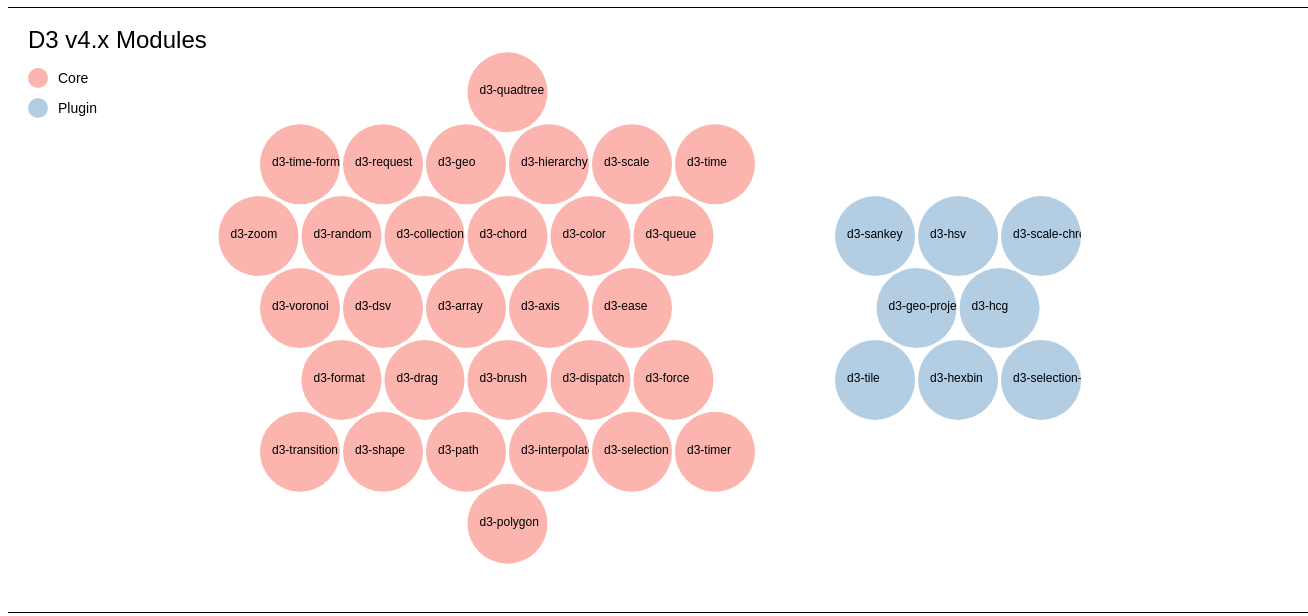
D3 v4 page, settled after 480 driven frames (8 s of simulated time); the page loaded 1 data file(s).


// ── js/d3modules.js
var width = 1300,
    height = 600,

    svg = d3.select("#mysvg")
        .attr("width", width)
        .attr("height", height),

    tooltip = d3.select("#tooltip");

    //为图形添加一个标题
    svg.append("text")
        .attr("x", 20)
        .attr("y", 40)
        .attr("font-size", 24)
        .text("D3 v4.x Modules");

    d3.csv("data/modules_3.csv", function (error, data) {
        if (error)throw error;

        //d3-v4新增的函数，分层函数，用于分层提取data里的数据结构
        var formatData = d3.stratify()
                .id(function (a) {
                    return a.Module
                })
                .parentId(function (a) {
                    return a.Class
                })(data),

            //圆圈的半径
            d = 40,
            //创建打包布局
            pack = d3.pack()
                .size([width, height])
                .radius(function () {
                    return d
                })
                .padding(3),

            //创建比例尺
            scale = d3.scaleOrdinal(d3.schemePastel1);

            console.log(formatData);
            pack(formatData);
            console.log(formatData);
            console.log(formatData.leaves());

            //绘制两个图例
            mClsGroups = svg.selectAll("g")
                .data(formatData.children)
                .enter()
                .append("g"),

            mClsGroups.append("circle")
                .attr("cx", 30)
                .attr("cy", function (a, b) {
                    return 70 + 30 * b
                })
                .attr("r", 10)
                .attr("fill", function (a) {
                return scale(a.id)
            }),


            mClsGroups.append("text")
                .attr("x", 30)
                .attr("y", function (a, b) {
                    return 70 + 30 * b
                })
                .attr("dx", 20)
                .attr("dy", 5)
                .attr("font-size", 14)
                .attr("fill", "black")
                .text(function (a) {
                    return a.id
                }),

            rootGroup = svg.append("g"),

            clipPaths = rootGroup.append("g")
                .append("defs")
                .selectAll("clipPath")
                .data(formatData.leaves())
                .enter()
                .append("clipPath")
                .attr("id", function (a) {
                    return a.id + "-clip"
                })
                .append("circle")
                .attr("cx", function (a) {
                    return a.x
                })
                .attr("cy", function (a) {
                    return a.y
                })
                .attr("r", function (a) {
                    return a.r
                }),


            leaveGroup = rootGroup.selectAll(".modules")
                .data(formatData.leaves())
                .enter()
                .append("a")
                .attr("class", "modules")
                .attr("xlink:href", function (a) {
                    return a.data.URL
                })
                .on("mouseover", function (a) {
                    tooltip.style("left", d3.event.pageX + 20 + "px")
                        .style("top", d3.event.pageY + 20 + "px")
                        .style("opacity", 1);

                    var id = a.id,
                    content = a.data.Content;

                    tooltip.select("h2")
                        .style("border-bottom", "2px solid " + scale(a.parent.id))
                        .text(id),

                    tooltip.select("p").text(content),

                    d3.select(this)
                            .select("circle")
                            .style("filter", "url(#shadow)")
                })
                //tooltip跟随鼠标的移动
                .on("mousemove", function (a) {

                    tooltip.style("left", d3.event.pageX + 20 + "px")
                        .style("top", d3.event.pageY + 20 + "px")
                })
                .on("mouseout", function (a) {
                    tooltip.style("opacity", 0),

                    d3.select(this).select("circle").style("filter", "")
                }),

            leaveGroup.append("circle")
                .attr("cx", function (a) {
                    return a.x
                })
                .attr("cy", function (a) {
                    return a.y
                })
                .attr("r", function (a) {
                    return a.r
                })
                .attr("fill", function (a, b) {
                    return scale(a.parent.id)
                }),

            leaveGroup.append("text")
                .attr("clip-path", function (a) {
                    return "url(#" + a.id + "-clip)"
                })
                .attr("x", function (a) {
                    return a.x
                })
                .attr("y", function (a) {
                    return a.y
                })
                .attr("dx", d * -.7)
                .attr("dy", .05 * d)
                .attr("fill", "black")
                .attr("font-family", "Verdana")
                .attr("font-size", 12)
                .text(function (a, b) {
                    return a.id
                })
    });

### data: data/modules_3.csv
No., Module, Class, Content, URL
0, D3, , d3.js v4.x, http://d3js.org/
1, Core, D3, v4.x Core Modules, http://github.com/d3/d3
2, Plugin, D3, v4.x Plugins, https://github.com/d3/d3/wiki/Plugins
3, d3-array, Core, Array manipulation, ordering, searching,…, http://github.com/d3/d3-array
4, d3-axis, Core, Human-readable reference marks for scale…, http://github.com/d3/d3-axis
5, d3-brush, Core, Select a one- or two-dimensional region …, http://github.com/d3/d3-brush
6, d3-chord, Core, chord layout., http://github.com/d3/d3-chord
7, d3-collection, Core, Handy data structures for elements keyed…, http://github.com/d3/d3-collection
8, d3-color, Core, Color manipulation and color space conve…, http://github.com/d3/d3-color
9, d3-dispatch, Core, Separate concerns using named callbacks., http://github.com/d3/d3-dispatch
10, d3-drag, Core, Drag and drop SVG, HTML or Canvas using …, http://github.com/d3/d3-drag
11, d3-dsv, Core, Parse and format delimiter-separated val…, http://github.com/d3/d3-dsv
12, d3-ease, Core, Easing functions for smooth animation., http://github.com/d3/d3-ease
13, d3-force, Core, Force-directed graph layout using veloci…, http://github.com/d3/d3-force
14, d3-format, Core, Format numbers for human consumption., http://github.com/d3/d3-format
15, d3-geo, Core, Geographic projections, shapes and math., http://github.com/d3/d3-geo
16, d3-hierarchy, Core, Layout algorithms for visualizing hierar…, http://github.com/d3/d3-hierarchy
17, d3-interpolate, Core, Interpolate numbers, colors, strings, ar…, http://github.com/d3/d3-interpolate
18, d3-path, Core, Serialize Canvas path commands to SVG., http://github.com/d3/d3-path
19, d3-polygon, Core, Geometric operations for two-dimensional…, http://github.com/d3/d3-polygon
20, d3-quadtree, Core, Two-dimensional recursive spatial subdiv…, http://github.com/d3/d3-quadtree
21, d3-queue, Core, Evaluate asynchronous tasks with configu…, http://github.com/d3/d3-queue
22, d3-random, Core, Generate random numbers from various dis…, http://github.com/d3/d3-random
23, d3-request, Core, A convenient alternative to asynchronous…, http://github.com/d3/d3-request
24, d3-scale, Core, Encodings that map abstract data to visu…, http://github.com/d3/d3-scale
25, d3-selection, Core, Transform the DOM by selecting elements …, http://github.com/d3/d3-selection
26, d3-shape, Core, Graphical primitives for visualization., http://github.com/d3/d3-shape
27, d3-time-format, Core, Parse and format times, inspired by strp…, http://github.com/d3/d3-time-format
28, d3-time, Core, A calculator for humanityâ??s peculiar c…, http://github.com/d3/d3-time
29, d3-timer, Core, An efficient queue for managing thousand…, http://github.com/d3/d3-timer
30, d3-transition, Core, Animated transitions for selections., http://github.com/d3/d3-transition
31, d3-voronoi, Core, Compute the Voronoi diagram of a given s…, http://github.com/d3/d3-voronoi
32, d3-zoom, Core, Pan and zoom SVG, HTML or Canvas using m…, http://github.com/d3/d3-zoom
33, d3-geo-projection, Plugin, extended geographic projections., http://github.com/d3/d3-geo-projection
34, d3-hcg, Plugin, the hue-chroma-grayness color space deri…, http://github.com/d3/d3-hcg
35, d3-hexbin, Plugin, group two-dimensional points into hexago…, http://github.com/d3/d3-hexbin
36, d3-hsv, Plugin, the hue-saturation-value color space., http://github.com/d3/d3-hsv
37, d3-sankey, Plugin, visualize flow between nodes in a direct…, http://github.com/d3/d3-sankey
38, d3-scale-chromatic, Plugin, color schemes derived from ColorBrewer., http://github.com/d3/d3-scale-chromatic
39, d3-selection-multi, Plugin, multi-value syntax for selections and tr…, http://github.com/d3/d3-selection-multi
40, d3-tile, Plugin, compute the quadtree tiles to display in…, http://github.com/d3/d3-tile